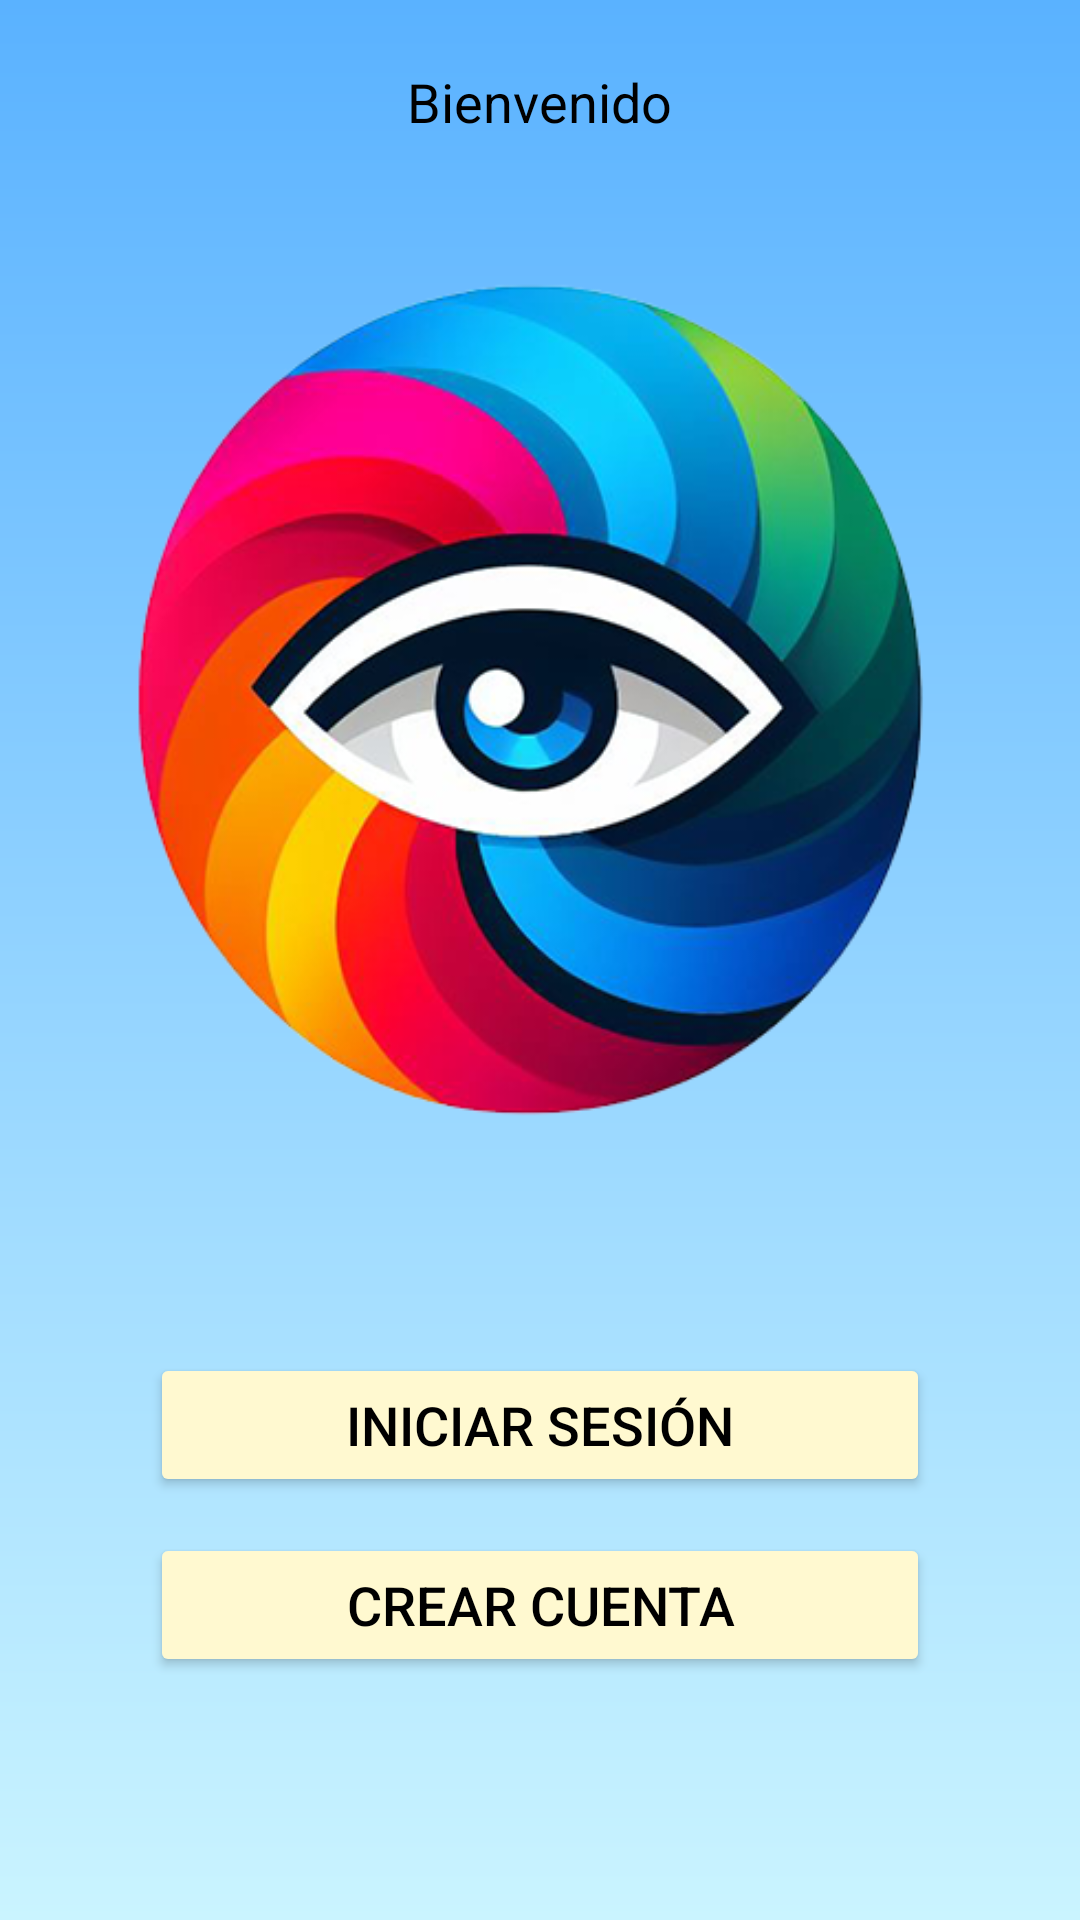

Android layout source for this screen:
<!-- AndroidManifest.xml: application theme Theme.NewCo -->
<!-- res/layout/activity_main.xml -->
<androidx.constraintlayout.widget.ConstraintLayout xmlns:android="http://schemas.android.com/apk/res/android"
    xmlns:app="http://schemas.android.com/apk/res-auto"
    xmlns:tools="http://schemas.android.com/tools"
    android:layout_width="match_parent"
    android:layout_height="match_parent"
    android:background="@drawable/background"
    tools:context=".MainActivity">

    <ImageView
        android:id="@+id/imageView2"
        android:layout_width="357dp"
        android:layout_height="303dp"
        android:layout_marginTop="32dp"
        app:layout_constraintEnd_toEndOf="@+id/textView2"
        app:layout_constraintStart_toStartOf="@+id/textView2"
        app:layout_constraintTop_toBottomOf="@+id/textView2"
        app:srcCompat="@drawable/dalto" />

    <TextView
        android:id="@+id/textView2"
        android:layout_width="306dp"
        android:layout_height="36dp"
        android:layout_marginStart="8dp"
        android:layout_marginTop="16dp"
        android:layout_marginEnd="8dp"
        android:gravity="center"
        android:text="Bienvenido"
        android:textColor="#000000"
        android:textSize="18dp"
        app:layout_constraintEnd_toEndOf="parent"
        app:layout_constraintHorizontal_bias="0.495"
        app:layout_constraintStart_toStartOf="parent"
        app:layout_constraintTop_toTopOf="parent" />

    <Button
        android:id="@+id/button"
        style="@style/dise_boton"

        android:layout_marginTop="64dp"
        android:onClick="irIniciarSesion"
        android:text="Iniciar sesión"
        app:layout_constraintEnd_toEndOf="@+id/imageView2"
        app:layout_constraintStart_toStartOf="@+id/imageView2"
        app:layout_constraintTop_toBottomOf="@+id/imageView2" />

    <Button
        android:id="@+id/button2"
        style="@style/dise_boton"
        android:layout_marginTop="12dp"
        android:onClick="irIniciarSesion"
        android:text="Crear cuenta"
        app:layout_constraintBottom_toBottomOf="parent"
        app:layout_constraintEnd_toEndOf="@+id/button"
        app:layout_constraintHorizontal_bias="0.0"
        app:layout_constraintStart_toStartOf="@+id/button"
        app:layout_constraintTop_toBottomOf="@+id/button"
        app:layout_constraintVertical_bias="0.0" />

    <ImageView
        android:id="@+id/imageView5"
        android:layout_width="64dp"
        android:layout_height="56dp"
        android:layout_marginTop="16dp"
        app:layout_constraintBottom_toBottomOf="parent"
        app:layout_constraintEnd_toEndOf="@+id/imageView2"
        app:layout_constraintHorizontal_bias="0.215"
        app:layout_constraintStart_toStartOf="@+id/imageView2"
        app:layout_constraintTop_toBottomOf="@+id/button2"
        app:layout_constraintVertical_bias="0.29"
        app:srcCompat="@drawable/fb" />
</androidx.constraintlayout.widget.ConstraintLayout>
<!-- resources referenced by this layout -->
<resources>
  <!-- drawable background (drawable) -->
  <?xml version="1.0" encoding="utf-8"?>
  <shape xmlns:android="http://schemas.android.com/apk/res/android">
      <gradient
          android:startColor="#CAF4FF"
          android:endColor="#5AB2FF"
          android:angle="90"
          android:tileMode="repeat"
          />
  </shape>
  <!-- drawable dalto: png bitmap (drawable, 161594 bytes) -->
  <style name="dise_boton" parent="@android:style/TextAppearance.Medium">
          <item name="android:backgroundTint">#FFF9D0</item>
          <item name="cornerRadius">40dp</item>
          <item name="android:textColor">#000000</item>
          <item name="android:layout_height">48dp</item>
          <item name="android:layout_width">260dp</item>
  
      </style>
  <style name="Theme.NewCo" parent="Base.Theme.NewCo" />
  <style name="Base.Theme.NewCo" parent="Theme.Material3.DayNight.NoActionBar">
          
          
      </style>
</resources>
